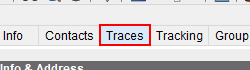
Workflow: Trace

Step 1: click on the page tab 'Traces' in window 'Training - hotel SalesPro Enterprise - [Account]' (salespro.exe)
